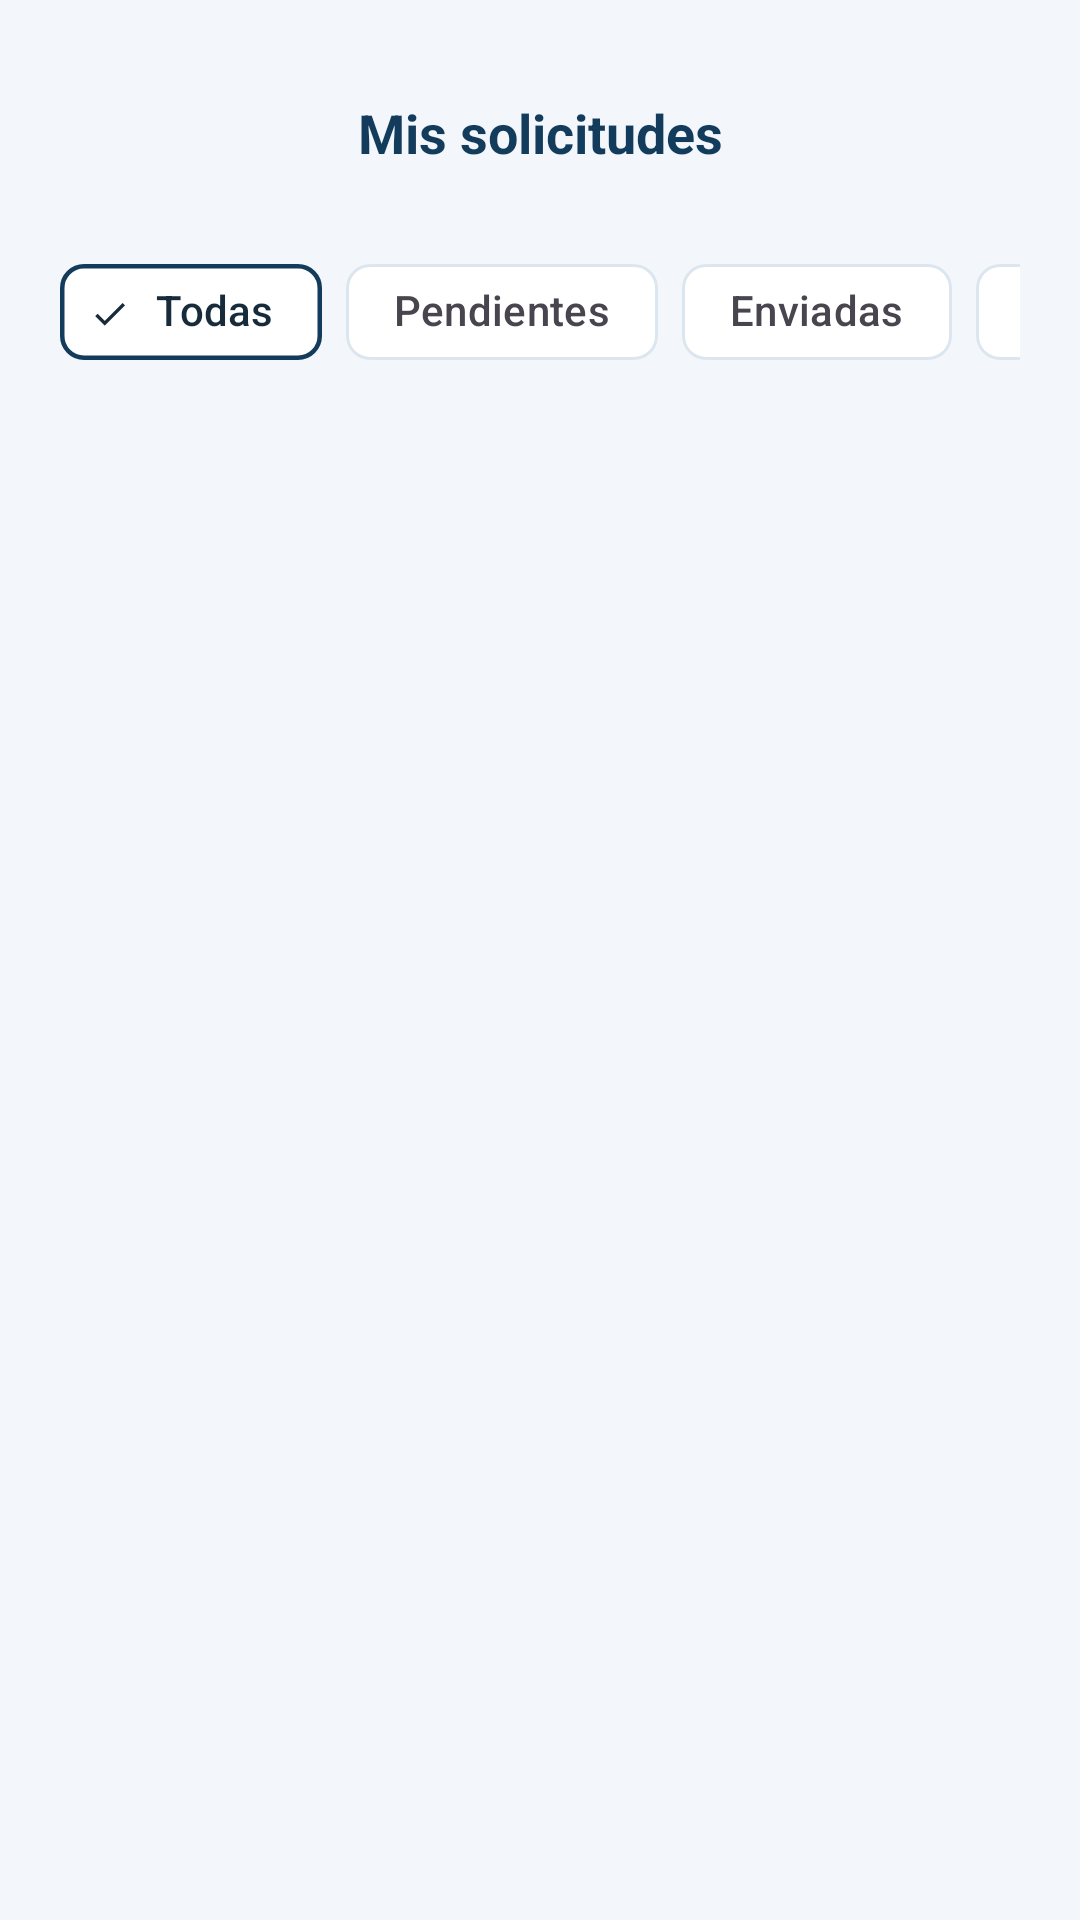

Produce the Android XML layout that renders to this screen, including the resource entries it uses.
<!-- AndroidManifest.xml: application theme Theme.Museo -->
<!-- res/layout/fragment_order_history.xml -->
<?xml version="1.0" encoding="utf-8"?>
<androidx.constraintlayout.widget.ConstraintLayout xmlns:android="http://schemas.android.com/apk/res/android"
    xmlns:app="http://schemas.android.com/apk/res-auto"
    xmlns:tools="http://schemas.android.com/tools"
    android:layout_width="match_parent"
    android:layout_height="match_parent"
    android:background="@color/background_warm"
    tools:context=".ui.fragments.OrderHistoryFragment">

    
    <ImageView
        android:id="@+id/btnBack"
        android:layout_width="40dp"
        android:layout_height="40dp"
        android:layout_marginStart="20dp"
        android:layout_marginTop="24dp"
        android:padding="8dp"
        android:src="@drawable/ic_arrow_back"
        app:tint="@color/text_primary"
        android:background="?attr/selectableItemBackgroundBorderless"
        android:contentDescription="@string/register_back_desc"
        app:layout_constraintTop_toTopOf="parent"
        app:layout_constraintStart_toStartOf="parent" />

    <TextView
        android:id="@+id/tvTitle"
        android:layout_width="wrap_content"
        android:layout_height="wrap_content"
        android:text="@string/order_history_title"
        android:textColor="@color/dark_blue"
        android:textSize="18sp"
        android:textStyle="bold"
        app:layout_constraintTop_toTopOf="@id/btnBack"
        app:layout_constraintBottom_toBottomOf="@id/btnBack"
        app:layout_constraintStart_toStartOf="parent"
        app:layout_constraintEnd_toEndOf="parent" />

    <ImageView
        android:id="@+id/btnSearch"
        android:layout_width="40dp"
        android:layout_height="40dp"
        android:layout_marginEnd="20dp"
        android:padding="8dp"
        android:src="@drawable/ic_search"
        app:tint="@color/dark_blue"
        android:background="?attr/selectableItemBackgroundBorderless"
        android:contentDescription="@string/app_name"
        app:layout_constraintTop_toTopOf="@id/btnBack"
        app:layout_constraintBottom_toBottomOf="@id/btnBack"
        app:layout_constraintEnd_toEndOf="parent" />

    
    <HorizontalScrollView
        android:id="@+id/scrollViewChips"
        android:layout_width="0dp"
        android:layout_height="wrap_content"
        android:layout_marginStart="20dp"
        android:layout_marginTop="16dp"
        android:layout_marginEnd="20dp"
        android:scrollbars="none"
        app:layout_constraintTop_toBottomOf="@id/btnBack"
        app:layout_constraintStart_toStartOf="parent"
        app:layout_constraintEnd_toEndOf="parent">

        <com.google.android.material.chip.ChipGroup
            android:id="@+id/chipGroupStatus"
            android:layout_width="wrap_content"
            android:layout_height="wrap_content"
            app:singleSelection="true">

            <com.google.android.material.chip.Chip
                android:id="@+id/chipAll"
                style="@style/Widget.Material3.Chip.Filter"
                android:layout_width="wrap_content"
                android:layout_height="wrap_content"
                android:checked="true"
                android:text="@string/order_history_chip_all"
                app:chipBackgroundColor="@color/surface_card"
                app:chipStrokeColor="@color/dark_blue"
                app:chipStrokeWidth="1.5dp" />

            <com.google.android.material.chip.Chip
                android:id="@+id/chipPending"
                style="@style/Widget.Material3.Chip.Filter"
                android:layout_width="wrap_content"
                android:layout_height="wrap_content"
                android:text="@string/order_history_chip_pending"
                app:chipBackgroundColor="@color/surface_card"
                app:chipStrokeColor="@color/divider_color"
                app:chipStrokeWidth="1dp" />

            <com.google.android.material.chip.Chip
                android:id="@+id/chipSent"
                style="@style/Widget.Material3.Chip.Filter"
                android:layout_width="wrap_content"
                android:layout_height="wrap_content"
                android:text="@string/order_history_chip_sent"
                app:chipBackgroundColor="@color/surface_card"
                app:chipStrokeColor="@color/divider_color"
                app:chipStrokeWidth="1dp" />

            <com.google.android.material.chip.Chip
                android:id="@+id/chipDelivered"
                style="@style/Widget.Material3.Chip.Filter"
                android:layout_width="wrap_content"
                android:layout_height="wrap_content"
                android:text="@string/order_history_chip_delivered"
                app:chipBackgroundColor="@color/surface_card"
                app:chipStrokeColor="@color/divider_color"
                app:chipStrokeWidth="1dp" />

        </com.google.android.material.chip.ChipGroup>

    </HorizontalScrollView>

    
    <androidx.recyclerview.widget.RecyclerView
        android:id="@+id/rvOrders"
        android:layout_width="0dp"
        android:layout_height="0dp"
        android:layout_marginTop="12dp"
        android:clipToPadding="false"
        android:paddingBottom="80dp"
        app:layout_constraintTop_toBottomOf="@id/scrollViewChips"
        app:layout_constraintBottom_toBottomOf="parent"
        app:layout_constraintStart_toStartOf="parent"
        app:layout_constraintEnd_toEndOf="parent"
        tools:listitem="@layout/item_order_history" />

    
    <TextView
        android:id="@+id/tvEmptyOrders"
        android:layout_width="0dp"
        android:layout_height="wrap_content"
        android:layout_marginStart="32dp"
        android:layout_marginEnd="32dp"
        android:text="@string/order_history_empty"
        android:textColor="@color/text_secondary"
        android:textSize="14sp"
        android:gravity="center"
        android:visibility="gone"
        app:layout_constraintTop_toBottomOf="@id/scrollViewChips"
        app:layout_constraintBottom_toBottomOf="parent"
        app:layout_constraintStart_toStartOf="parent"
        app:layout_constraintEnd_toEndOf="parent" />

</androidx.constraintlayout.widget.ConstraintLayout>
<!-- res/layout/item_order_history.xml (included above) -->
<?xml version="1.0" encoding="utf-8"?>
<com.google.android.material.card.MaterialCardView xmlns:android="http://schemas.android.com/apk/res/android"
    xmlns:app="http://schemas.android.com/apk/res-auto"
    xmlns:tools="http://schemas.android.com/tools"
    android:id="@+id/cardOrder"
    android:layout_width="match_parent"
    android:layout_height="wrap_content"
    android:layout_marginStart="16dp"
    android:layout_marginTop="6dp"
    android:layout_marginEnd="16dp"
    android:layout_marginBottom="6dp"
    android:clickable="true"
    android:focusable="true"
    app:cardCornerRadius="12dp"
    app:cardElevation="2dp"
    app:strokeWidth="0dp"
    app:cardBackgroundColor="@color/surface_card">

    <androidx.constraintlayout.widget.ConstraintLayout
        android:layout_width="match_parent"
        android:layout_height="wrap_content"
        android:padding="14dp">

        
        <TextView
            android:id="@+id/tvOrderId"
            android:layout_width="0dp"
            android:layout_height="wrap_content"
            android:textColor="@color/dark_blue"
            android:textSize="14sp"
            android:textStyle="bold"
            tools:text="#2024-00123"
            app:layout_constraintStart_toStartOf="parent"
            app:layout_constraintEnd_toStartOf="@id/tvStatusBadge"
            app:layout_constraintTop_toTopOf="parent" />

        
        <TextView
            android:id="@+id/tvOrderDate"
            android:layout_width="0dp"
            android:layout_height="wrap_content"
            android:layout_marginTop="2dp"
            android:textColor="@color/text_secondary"
            android:textSize="12sp"
            tools:text="15 mar 2024"
            app:layout_constraintStart_toStartOf="parent"
            app:layout_constraintEnd_toStartOf="@id/tvStatusBadge"
            app:layout_constraintTop_toBottomOf="@id/tvOrderId" />

        
        <TextView
            android:id="@+id/tvItemsCount"
            android:layout_width="0dp"
            android:layout_height="wrap_content"
            android:layout_marginTop="6dp"
            android:textColor="@color/text_primary"
            android:textSize="13sp"
            tools:text="2 productos"
            app:layout_constraintStart_toStartOf="parent"
            app:layout_constraintEnd_toStartOf="@id/btnChevron"
            app:layout_constraintTop_toBottomOf="@id/tvOrderDate" />

        
        <TextView
            android:id="@+id/tvTotalPrice"
            android:layout_width="0dp"
            android:layout_height="wrap_content"
            android:layout_marginTop="2dp"
            android:textColor="@color/dark_blue"
            android:textSize="14sp"
            android:textStyle="bold"
            tools:text="US$ 84"
            app:layout_constraintStart_toStartOf="parent"
            app:layout_constraintEnd_toStartOf="@id/btnChevron"
            app:layout_constraintTop_toBottomOf="@id/tvItemsCount" />

        
        <TextView
            android:id="@+id/tvStatusBadge"
            android:layout_width="wrap_content"
            android:layout_height="wrap_content"
            android:background="@drawable/bg_tag_rounded"
            android:backgroundTint="@color/green_success_light"
            android:textColor="@color/green_success"
            android:textSize="12sp"
            android:textStyle="bold"
            android:paddingStart="12dp"
            android:paddingTop="4dp"
            android:paddingEnd="12dp"
            android:paddingBottom="4dp"
            tools:text="Entregado"
            app:layout_constraintEnd_toEndOf="parent"
            app:layout_constraintTop_toTopOf="parent" />

        
        <ImageView
            android:id="@+id/btnChevron"
            android:layout_width="24dp"
            android:layout_height="24dp"
            android:src="@drawable/ic_arrow_back"
            android:rotation="180"
            app:tint="@color/text_secondary"
            android:contentDescription="@null"
            app:layout_constraintEnd_toEndOf="parent"
            app:layout_constraintBottom_toBottomOf="parent" />

    </androidx.constraintlayout.widget.ConstraintLayout>

</com.google.android.material.card.MaterialCardView>
<!-- resources referenced by this layout -->
<resources>
  <color name="background_warm">#F3F7FB</color>
  <color name="dark_blue">#123B5C</color>
  <color name="divider_color">#DCE6EF</color>
  <color name="green_success">#2E7D5B</color>
  <color name="green_success_light">#E5F2EA</color>
  <color name="surface_card">#FFFFFF</color>
  <color name="text_primary">#172B3A</color>
  <color name="text_secondary">#5B6E7D</color>
  <!-- drawable bg_tag_rounded (drawable) -->
  <?xml version="1.0" encoding="utf-8"?>
  <shape xmlns:android="http://schemas.android.com/apk/res/android"
      android:shape="rectangle">
      <corners android:radius="8dp" />
      <solid android:color="@color/gold_light_bg" />
  </shape>
  <string name="app_name">Museo de los Museos</string>
  <string name="order_history_chip_all">Todas</string>
  <string name="order_history_chip_delivered">Entregadas</string>
  <string name="order_history_chip_pending">Pendientes</string>
  <string name="order_history_chip_sent">Enviadas</string>
  <string name="order_history_empty">No tienes solicitudes registradas en esta categoría.</string>
  <string name="order_history_title">Mis solicitudes</string>
  <string name="register_back_desc">Regresar</string>
  <style name="Theme.Museo" parent="Base.Theme.Museo" />
  <color name="gold_light_bg">#F6EEDB</color>
  <style name="Base.Theme.Museo" parent="Theme.Material3.Light.NoActionBar">
          <item name="colorPrimary">@color/primary</item>
          <item name="colorPrimaryVariant">@color/primary_dark</item>
          <item name="colorOnPrimary">@color/white</item>
          <item name="colorSecondary">@color/accent_gold</item>
          <item name="colorOnSecondary">@color/white</item>
          <item name="colorSecondaryContainer">@color/gold_light_bg</item>
          <item name="colorOnSecondaryContainer">@color/text_primary</item>
          <item name="android:statusBarColor">@color/primary_dark</item>
          <item name="android:navigationBarColor">@color/surface_card</item>
          <item name="android:windowLightStatusBar">false</item>
          <item name="android:windowBackground">@color/background_warm</item>
      </style>
  <color name="primary">#1C5D91</color>
  <color name="primary_dark">#123B5C</color>
  <color name="white">#FFFFFFFF</color>
  <color name="accent_gold">#D1A552</color>
</resources>
